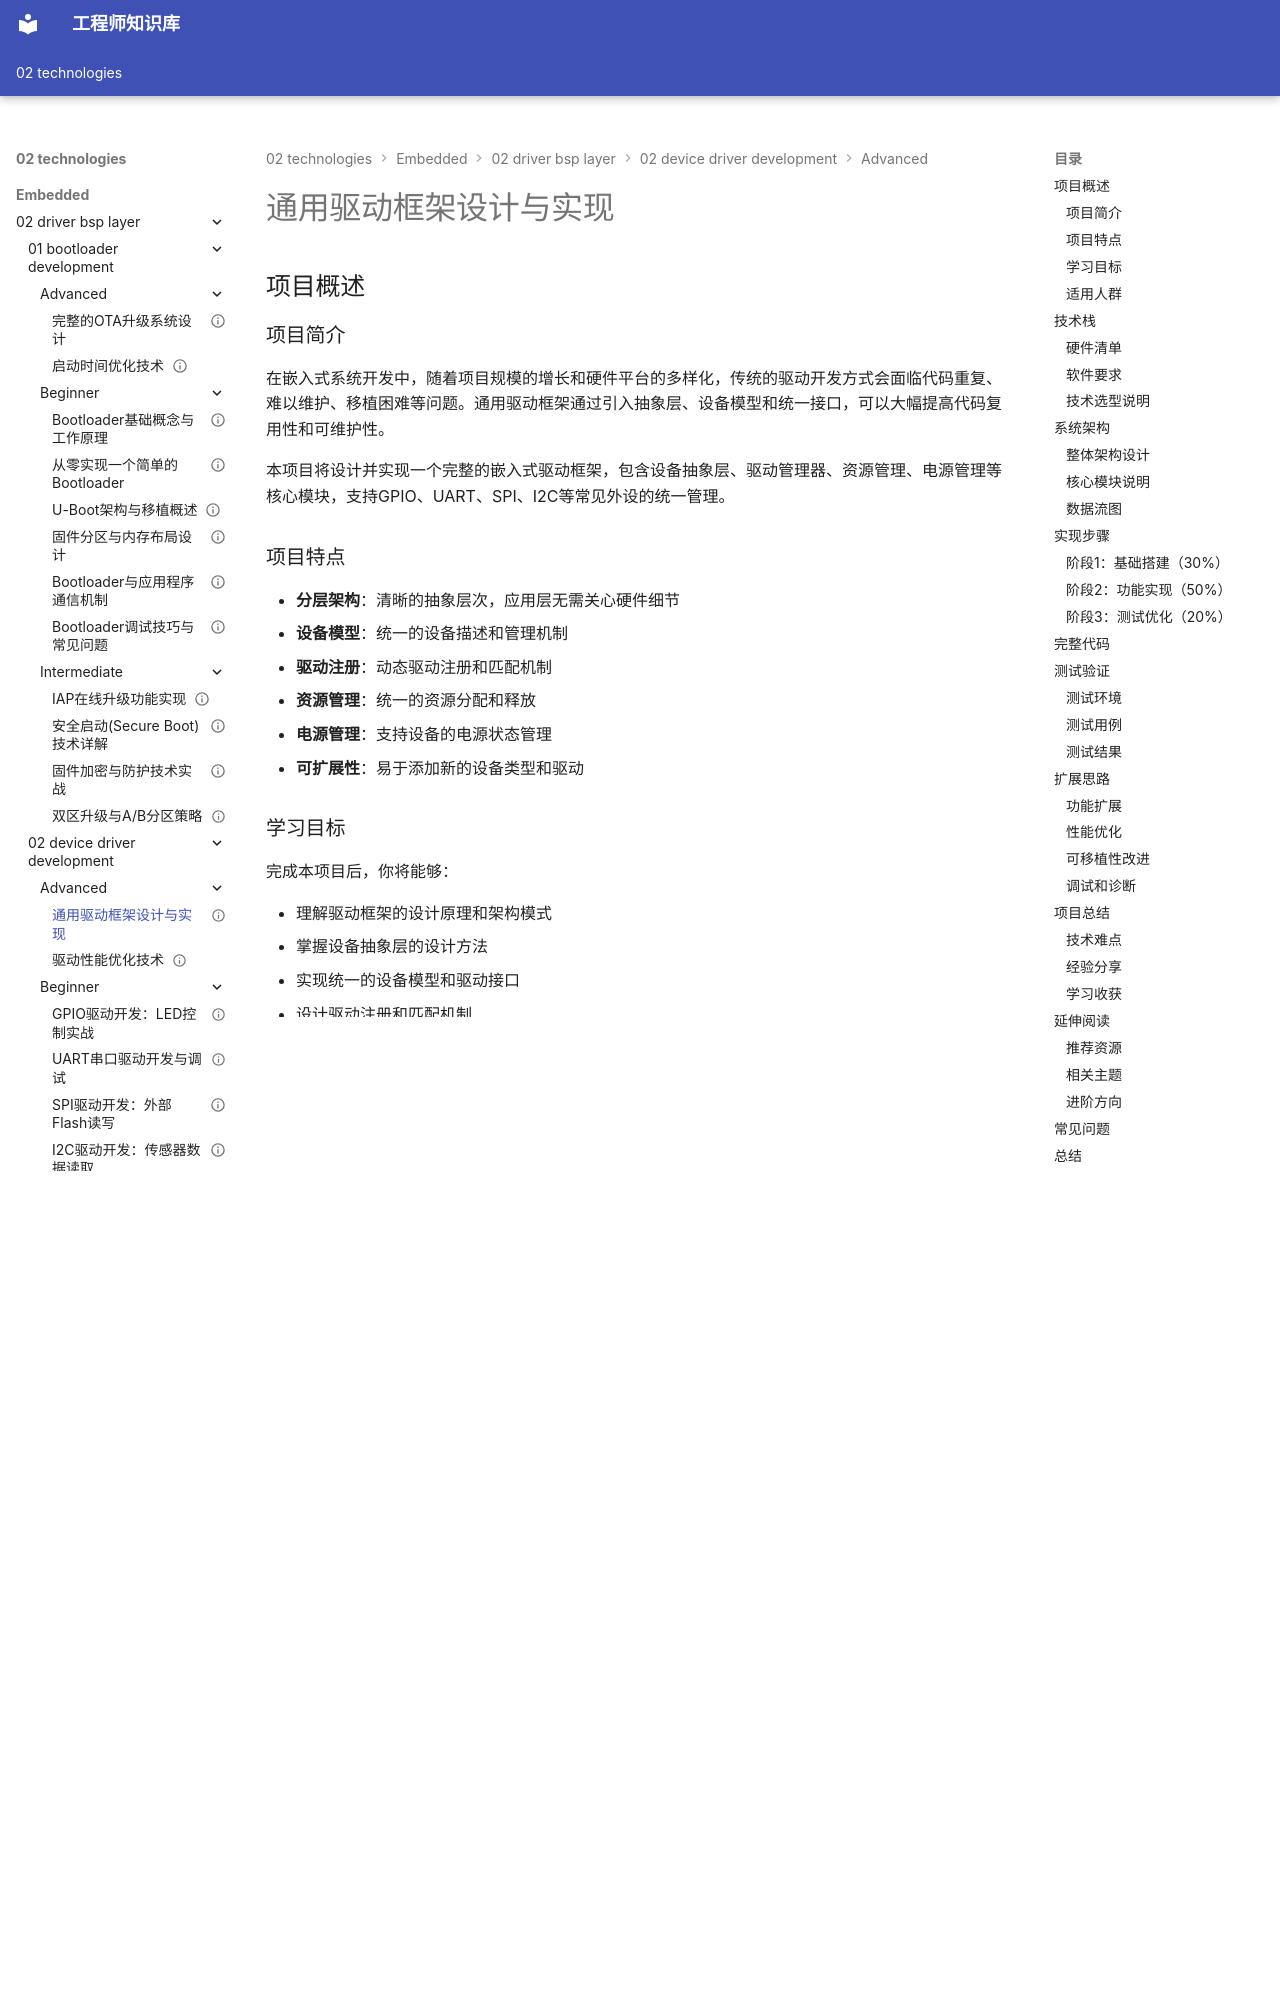

repository: Vuiora/knowledge-os · page: 02-technologies/embedded/02-driver-bsp-layer/02-device-driver-development/advanced/01-driver-framework/index.html · generator: mkdocs

---
title: "通用驱动框架设计与实现"
description: "深入学习嵌入式系统通用驱动框架的设计原理和实现方法，掌握驱动抽象层、设备模型、驱动注册、资源管理等核心技术，构建可扩展、可维护的驱动架构"
slug: "universal-driver-framework"

# 分类信息
domain: "驱动与BSP层"
module: "设备驱动开发"
content_type: "project"
skill_level: "advanced"

# 标签和关联
tags:
  - 驱动框架
  - 设备模型
  - 架构设计
  - 驱动抽象
  - 资源管理
prerequisites:
  - "C语言高级特性"
  - "GPIO驱动开发"
  - "UART驱动开发"
  - "SPI驱动开发"
  - "I2C驱动开发"
  - "DMA驱动开发"
related_contents:
  - "../beginner/01-gpio-driver.md"
  - "../beginner/02-uart-driver.md"
  - "../intermediate/01-dma-driver.md"

# 学习信息
estimated_time: 200
difficulty_score: 5

# 作者和版本
author: "嵌入式知识平台"
author_id: ""
created_at: "2024-01-15"
updated_at: "2024-01-15"
version: "1.0"

# 语言和本地化
language: "zh-CN"
translations: []

# 状态和可见性
status: "published"
is_featured: true
is_premium: false

# SEO和元数据
keywords:
  - 驱动框架设计
  - 设备驱动架构
  - 驱动抽象层
  - 嵌入式框架
  - 驱动模型
cover_image: ""
---

# 通用驱动框架设计与实现

## 项目概述

### 项目简介

在嵌入式系统开发中，随着项目规模的增长和硬件平台的多样化，传统的驱动开发方式会面临代码重复、难以维护、移植困难等问题。通用驱动框架通过引入抽象层、设备模型和统一接口，可以大幅提高代码复用性和可维护性。

本项目将设计并实现一个完整的嵌入式驱动框架，包含设备抽象层、驱动管理器、资源管理、电源管理等核心模块，支持GPIO、UART、SPI、I2C等常见外设的统一管理。

### 项目特点

- **分层架构**：清晰的抽象层次，应用层无需关心硬件细节
- **设备模型**：统一的设备描述和管理机制
- **驱动注册**：动态驱动注册和匹配机制
- **资源管理**：统一的资源分配和释放
- **电源管理**：支持设备的电源状态管理
- **可扩展性**：易于添加新的设备类型和驱动

### 学习目标

完成本项目后，你将能够：

- 理解驱动框架的设计原理和架构模式
- 掌握设备抽象层的设计方法
- 实现统一的设备模型和驱动接口
- 设计驱动注册和匹配机制
- 实现资源管理和电源管理
- 构建可扩展的驱动框架
- 将现有驱动迁移到框架中

### 适用人群

- 有一定驱动开发经验的嵌入式工程师
- 希望提升代码架构能力的开发者
- 需要构建可维护驱动系统的项目负责人
- 对操作系统驱动模型感兴趣的学习者

## 技术栈

### 硬件清单

| 硬件 | 型号/规格 | 数量 | 用途 |
|------|----------|------|------|
| 开发板 | STM32F407VET6 | 1 | 主控芯片 |
| LED | 普通LED | 4 | GPIO测试 |
| 按键 | 轻触开关 | 2 | GPIO输入测试 |
| USB转TTL | CH340/CP2102 | 1 | UART通信 |
| OLED显示屏 | SSD1306 (I2C) | 1 | I2C设备测试 |
| Flash芯片 | W25Q128 (SPI) | 1 | SPI设备测试 |
| 电阻 | 1kΩ | 4 | LED限流 |
| 电阻 | 10kΩ | 2 | 按键上拉 |

### 软件要求

- **开发环境**：Keil MDK 5.x 或 STM32CubeIDE
- **编译器**：ARM GCC 或 ARMCC
- **调试工具**：ST-Link V2
- **串口工具**：Putty、SecureCRT或串口助手
- **版本控制**：Git（推荐）
